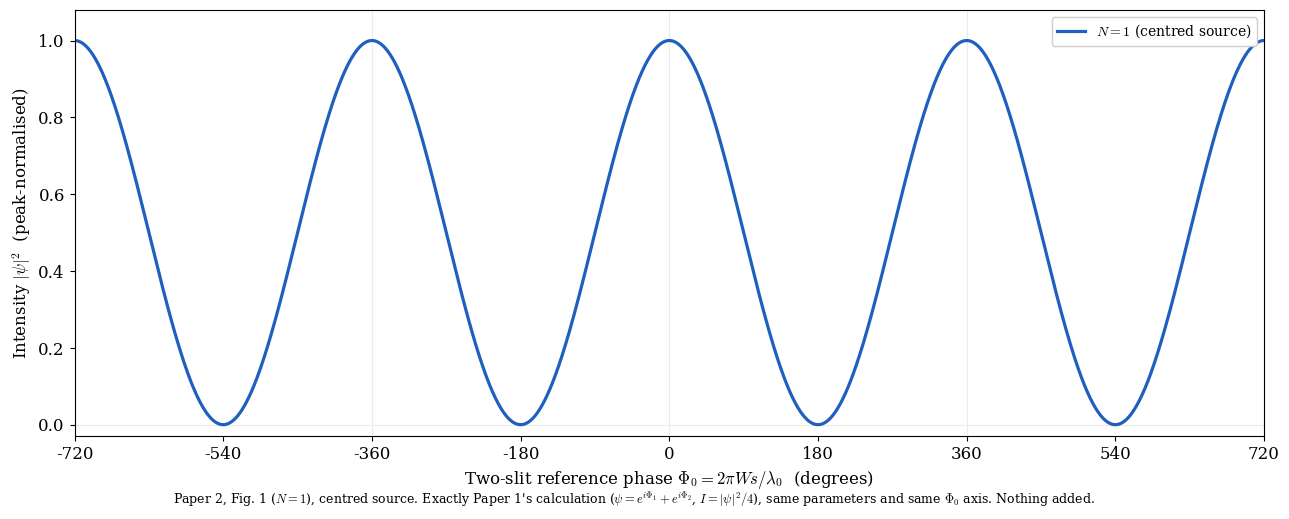

Here is the Python script that generated this plot: (Note: this script raises an exception after producing the figure.)
#!/usr/bin/env python3
"""
Paper 2, Figure 1 (N=1), centred source.
EXACTLY Paper 1's calculation. Nothing added.
    psi = exp(i Phi1) + exp(i Phi2),  I = |psi|^2 / 4 = psi * conj(psi) / 4
    Phi_k = 2 pi ( r_k - y_slit,k s ) / lambda0,  r_k = sqrt(L^2+(y-y_slit,k)^2)
Same parameters, same Phi0 grid.
"""

import os
import numpy as np
import matplotlib
matplotlib.use("Agg")
import matplotlib.pyplot as plt

plt.rcParams.update({"font.family": "serif", "font.size": 12, "mathtext.fontset": "cm"})

L = 10.0
W = 5.0
lam0 = 1.0
half = lam0 / 2.0
ysl1, ysl2 = +W / 2.0, -W / 2.0
Phi0_deg = np.linspace(-720.0, 720.0, 16001)
s = np.radians(Phi0_deg) / (2.0 * np.pi * W / lam0)

y = 0.0
r1 = np.sqrt(L**2 + (y - ysl1)**2)
r2 = np.sqrt(L**2 + (y - ysl2)**2)
Phi1 = 2.0 * np.pi * (r1 - ysl1 * s) / lam0
Phi2 = 2.0 * np.pi * (r2 - ysl2 * s) / lam0
psi = np.exp(1j * Phi1) + np.exp(1j * Phi2)
I = (psi * np.conj(psi)).real / 4.0

fig, ax = plt.subplots(figsize=(13.0, 5.2))
ax.plot(Phi0_deg, I, color="#1f5fbf", lw=2.3, label=r"$N=1$ (centred source)")
for k in range(-2, 3):
    ax.axvline(360 * k, color="0.92", lw=0.8, zorder=0)
ax.axhline(0, color="0.92", lw=0.8, zorder=0)
ax.set_xlim(-720, 720)
ax.set_ylim(-0.03, 1.08)
ax.set_xticks(np.arange(-720, 721, 180))
ax.set_xlabel(r"Two-slit reference phase $\Phi_0 = 2\pi W s/\lambda_0$  (degrees)")
ax.set_ylabel(r"Intensity $|\psi|^2$  (peak-normalised)")
ax.legend(loc="upper right", fontsize=10, framealpha=0.96)
cap = (r"Paper 2, Fig. 1 ($N=1$), centred source. Exactly Paper 1's calculation "
       r"($\psi=e^{i\Phi_1}+e^{i\Phi_2}$, $I=|\psi|^2/4$), same parameters and "
       r"same $\Phi_0$ axis. Nothing added.")
fig.text(0.5, 0.01, cap, ha="center", va="bottom", fontsize=9, wrap=True)
fig.subplots_adjust(left=0.07, right=0.985, top=0.97, bottom=0.15)

outdir = os.path.dirname(os.path.abspath(__file__))
for ext in ("png", "svg"):
    fig.savefig(os.path.join(outdir, f"fig_burst_N1_fringe.{ext}"), dpi=200)
print("saved fig_burst_N1_fringe.png / .svg")
